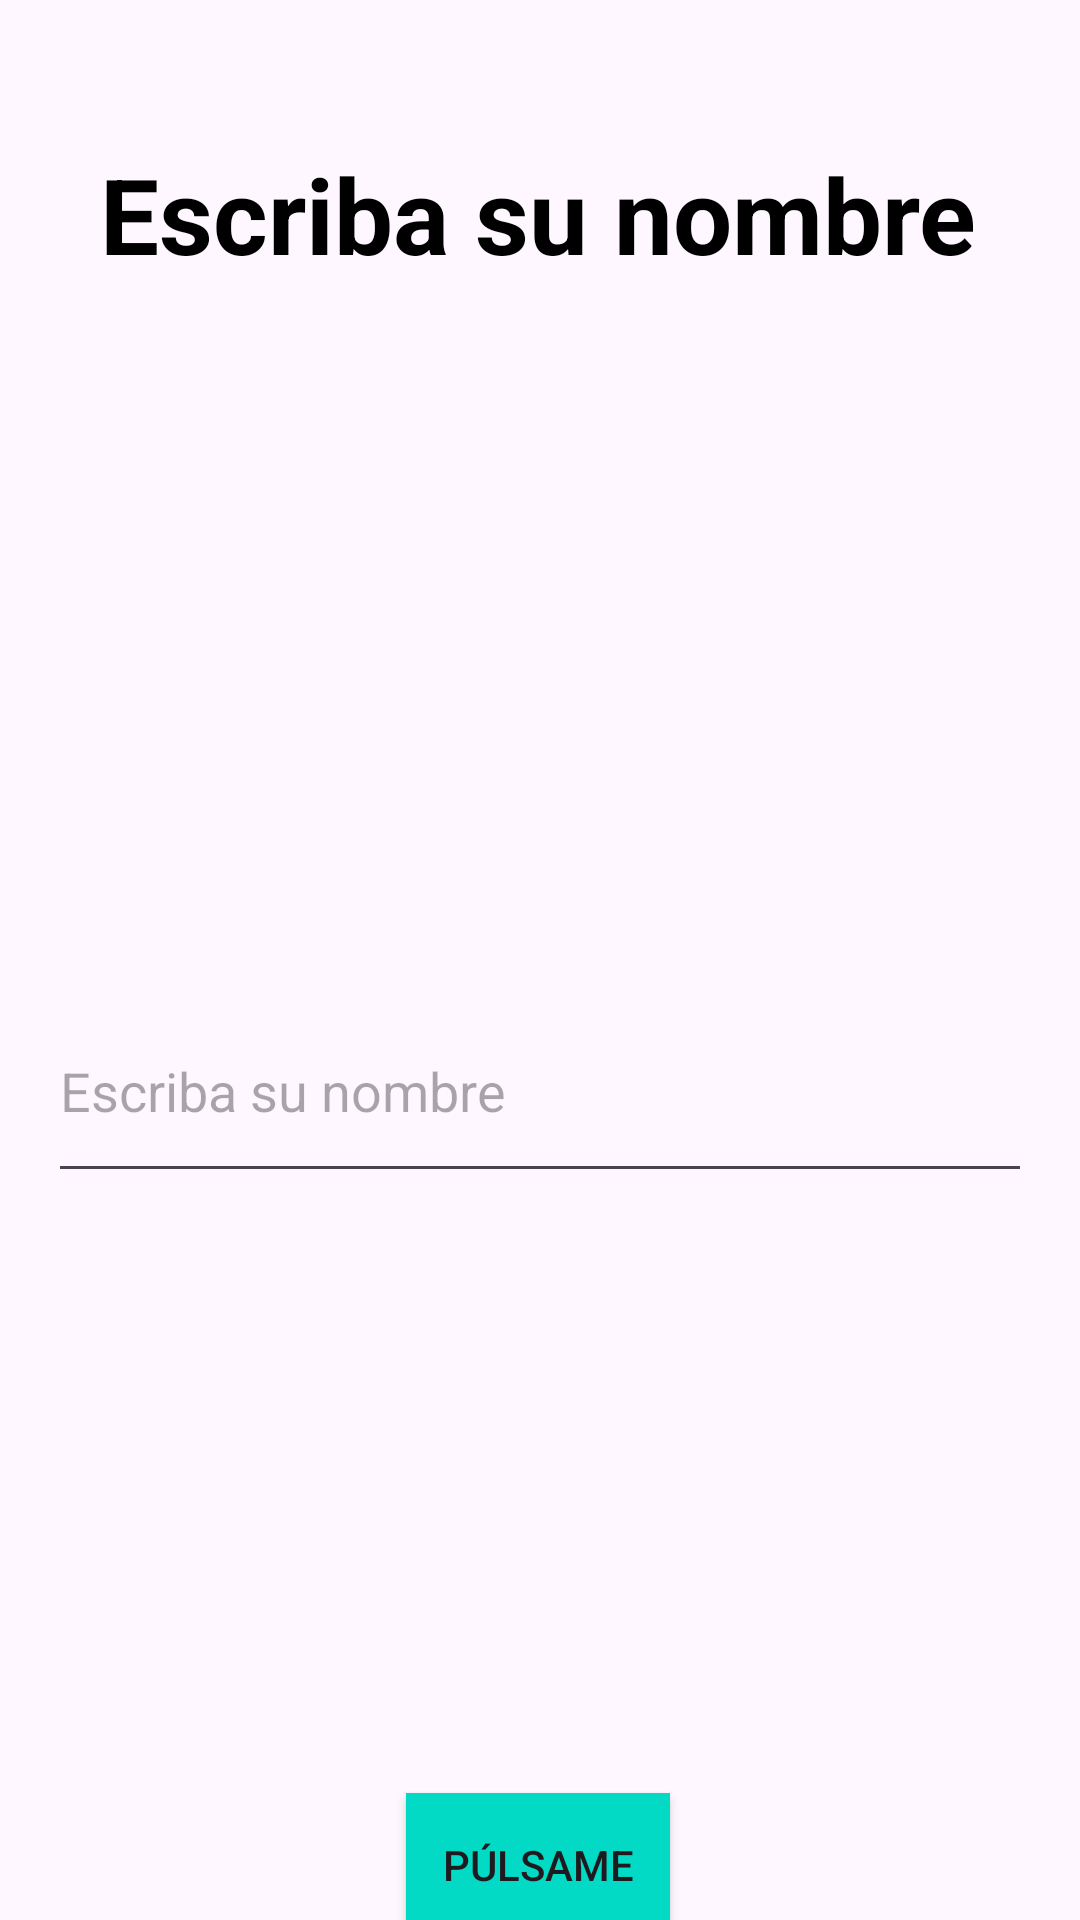

Android layout source for this screen:
<!-- AndroidManifest.xml: application theme Theme.IntroKotlin903 -->
<!-- res/layout/activity_saludo.xml -->
<?xml version="1.0" encoding="utf-8"?>
<androidx.constraintlayout.widget.ConstraintLayout
    xmlns:android="http://schemas.android.com/apk/res/android"
    xmlns:app="http://schemas.android.com/apk/res-auto"
    xmlns:tools="http://schemas.android.com/tools"
    android:id="@+id/main"
    android:layout_width="match_parent"
    android:layout_height="match_parent"
    tools:context=".Practica1.saludoActivity">

    

    

    

    <TextView
        android:id="@+id/textView"
        android:layout_width="wrap_content"
        android:layout_height="wrap_content"
        android:layout_marginTop="48dp"
        android:text="Escriba su nombre"
        android:textColor="@color/black"
        android:textSize="35sp"
        android:textStyle="bold"
        app:layout_constraintEnd_toEndOf="parent"
        app:layout_constraintHorizontal_bias="0.495"
        app:layout_constraintStart_toStartOf="parent"
        app:layout_constraintTop_toTopOf="parent" />

    <androidx.appcompat.widget.AppCompatEditText
        android:id="@+id/edtName"
        android:layout_width="0dp"
        android:layout_height="71dp"
        android:layout_marginStart="16dp"
        android:layout_marginTop="232dp"
        android:layout_marginEnd="16dp"
        android:hint="Escriba su nombre"
        android:maxLines="1"
        android:singleLine="true"
        app:layout_constraintEnd_toEndOf="parent"
        app:layout_constraintHorizontal_bias="1.0"
        app:layout_constraintStart_toStartOf="parent"
        app:layout_constraintTop_toBottomOf="@+id/textView" />

    <androidx.appcompat.widget.AppCompatButton
        android:id="@+id/btnSaludo"
        android:layout_width="wrap_content"
        android:layout_height="wrap_content"
        android:layout_marginTop="200dp"
        android:background="@color/teal_200"
        android:text="púlsame"
        app:layout_constraintEnd_toEndOf="parent"
        app:layout_constraintHorizontal_bias="0.498"
        app:layout_constraintStart_toStartOf="parent"
        app:layout_constraintTop_toBottomOf="@+id/edtName" />

</androidx.constraintlayout.widget.ConstraintLayout>
<!-- resources referenced by this layout -->
<resources>
  <style name="Theme.IntroKotlin903" parent="Theme.AppCompat.Light.NoActionBar" />
  <!-- not gathered from this repository: default colours our renderer supplied (Android Studio template values) -->
  <color name="teal_200">#FF03DAC5</color>
  <color name="black">#FF000000</color>
</resources>
